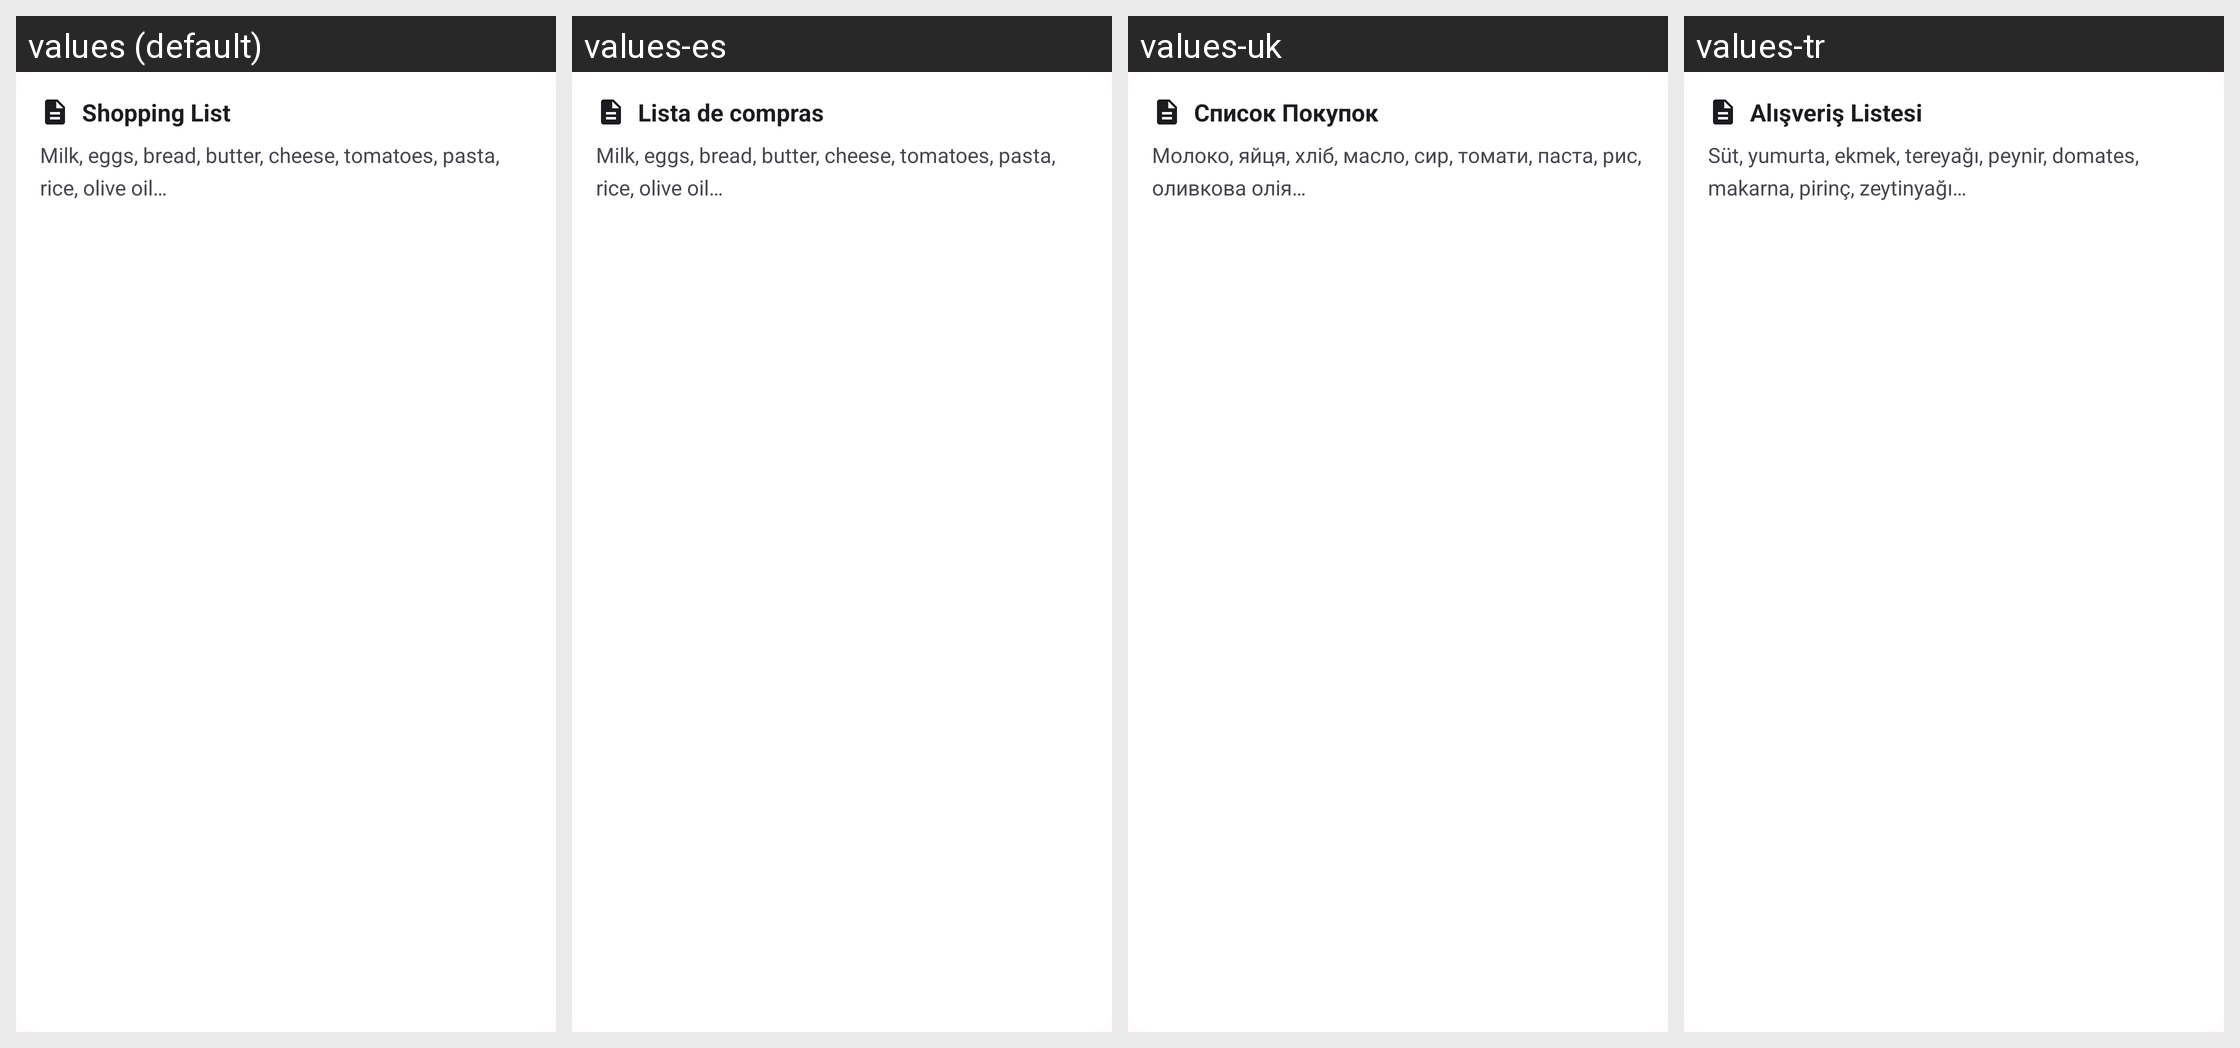

The same Android screen rendered under several of its app's locales, left to right. List the strings drawn on it with the default value and each locale's translation.
Android screen res/layout/widget_preview.xml rendered under 4 locales, left to right: values (default), values-es, values-uk, values-tr. Device: Nexus 5 (rendered at 1080×1920; each locale shown at half size, 540×960, under a caption strip naming it); theme Theme.SimpleNotes.
Other locales in the repository, not shown: values-de, values-et, values-fa, values-fr, values-hi, values-in, values-it, values-nb-rNO, values-nl, values-pl, values-pt-rBR, values-ru, values-zh-rCN.
Strings drawn on this screen, with the default value and each locale's value (text and hints the layout hard-codes, and strings that could not be matched under every locale, appear in the picture but are not listed):

widget_preview_title
  values: Shopping List
  values-es: Lista de compras
  values-uk: Список Покупок
  values-tr: Alışveriş Listesi

widget_preview_content
  values: Milk, eggs, bread, butter, cheese, tomatoes, pasta, rice, olive oil…
  values-es: Milk, eggs, bread, butter, cheese, tomatoes, pasta, rice, olive oil…  [not translated; the default value is used]
  values-uk: Молоко, яйця, хліб, масло, сир, томати, паста, рис, оливкова олія…
  values-tr: Süt, yumurta, ekmek, tereyağı, peynir, domates, makarna, pirinç, zeytinyağı…
